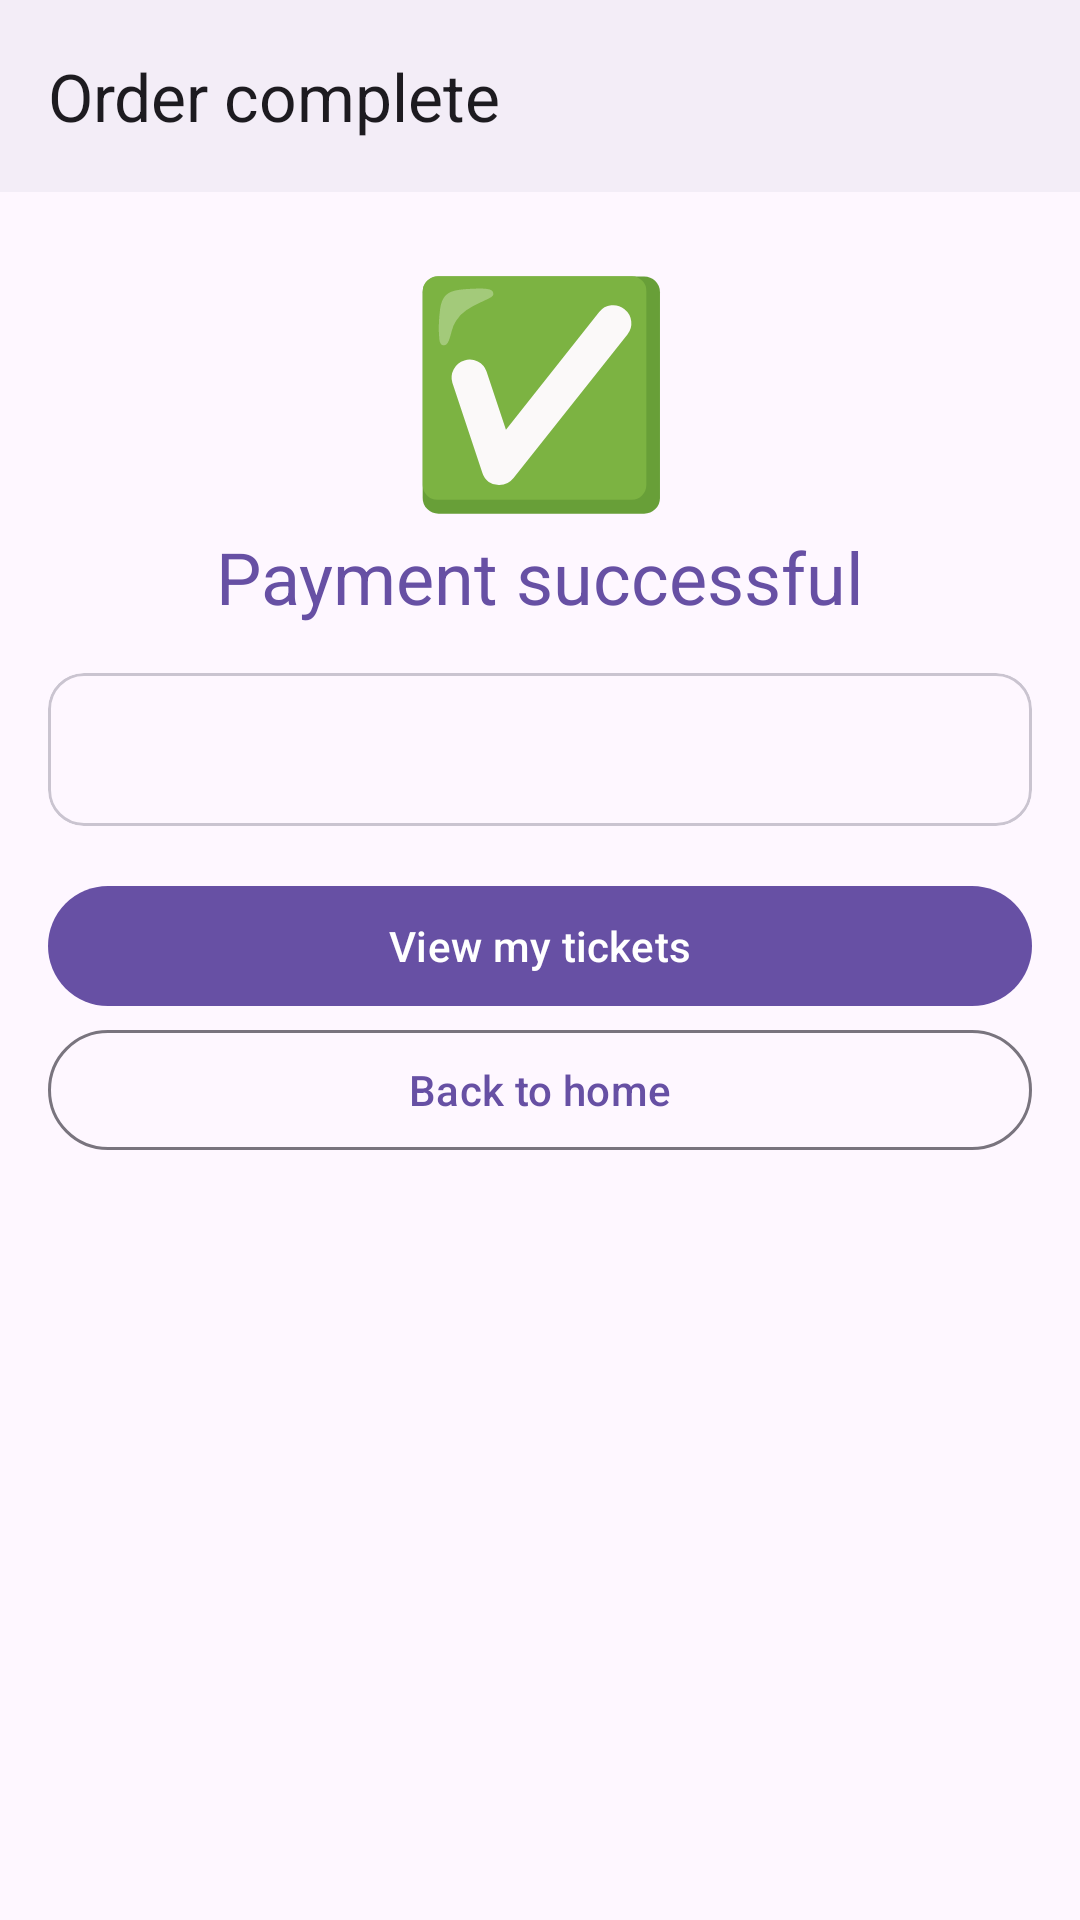

Write the Android layout XML for this screen, with the resource values it uses.
<!-- AndroidManifest.xml: application theme Theme.Ticketree -->
<!-- res/layout/activity_confirmation.xml -->
<?xml version="1.0" encoding="utf-8"?>
<LinearLayout xmlns:android="http://schemas.android.com/apk/res/android"
    xmlns:app="http://schemas.android.com/apk/res-auto"
    android:layout_width="match_parent"
    android:layout_height="match_parent"
    android:fitsSystemWindows="true"
    android:orientation="vertical">

    <com.google.android.material.appbar.MaterialToolbar
        android:id="@+id/toolbar"
        android:background="?attr/colorSurfaceContainer"
        android:layout_width="match_parent"
        android:layout_height="?attr/actionBarSize"
        app:title="Order complete" />

    <ScrollView
        android:layout_width="match_parent"
        android:layout_height="0dp"
        android:layout_weight="1">

        <LinearLayout
            android:layout_width="match_parent"
            android:layout_height="wrap_content"
            android:orientation="vertical"
            android:padding="16dp">

            <com.google.android.material.textview.MaterialTextView
                android:id="@+id/tvCheck"
                android:importantForAccessibility="no"
                android:layout_width="match_parent"
                android:layout_height="wrap_content"
                android:gravity="center"
                android:text="✅"
                android:textSize="72sp" />

            <com.google.android.material.textview.MaterialTextView
                android:layout_width="match_parent"
                android:layout_height="wrap_content"
                android:gravity="center"
                android:text="Payment successful"
                android:textAppearance="?attr/textAppearanceHeadlineSmall"
                android:textColor="?attr/colorPrimary" />

            <com.google.android.material.card.MaterialCardView
                android:layout_width="match_parent"
                android:layout_height="wrap_content"
                android:layout_marginTop="16dp">

                <com.google.android.material.textview.MaterialTextView
                    android:id="@+id/tvReceipt"
                    android:lineSpacingMultiplier="1.15"
                    android:layout_width="match_parent"
                    android:layout_height="wrap_content"
                    android:fontFamily="monospace"
                    android:padding="16dp" />
            </com.google.android.material.card.MaterialCardView>

            <com.google.android.material.button.MaterialButton
                android:id="@+id/btnWallet"
                android:layout_width="match_parent"
                android:layout_height="wrap_content"
                android:layout_marginTop="16dp"
                android:text="View my tickets" />

            <com.google.android.material.button.MaterialButton
                android:id="@+id/btnHome"
                style="@style/Widget.Material3.Button.OutlinedButton"
                android:layout_width="match_parent"
                android:layout_height="wrap_content"
                android:text="Back to home" />
        </LinearLayout>
    </ScrollView>
</LinearLayout>
<!-- resources referenced by this layout -->
<resources>
  <style name="Theme.Ticketree" parent="AppTheme">
          <item name="android:windowSoftInputMode">adjustResize</item>
          <item name="android:windowAnimationStyle">@style/Animation.Ticketree</item>
          <item name="android:windowBackground">?attr/colorSurfaceContainer</item>
      </style>
  <style name="Animation.Ticketree" parent="@android:style/Animation.Activity">
          <item name="android:activityOpenEnterAnimation">@anim/screen_open_enter</item>
          <item name="android:activityOpenExitAnimation">@anim/screen_open_exit</item>
          <item name="android:activityCloseEnterAnimation">@anim/screen_close_enter</item>
          <item name="android:activityCloseExitAnimation">@anim/screen_close_exit</item>
      </style>
</resources>
